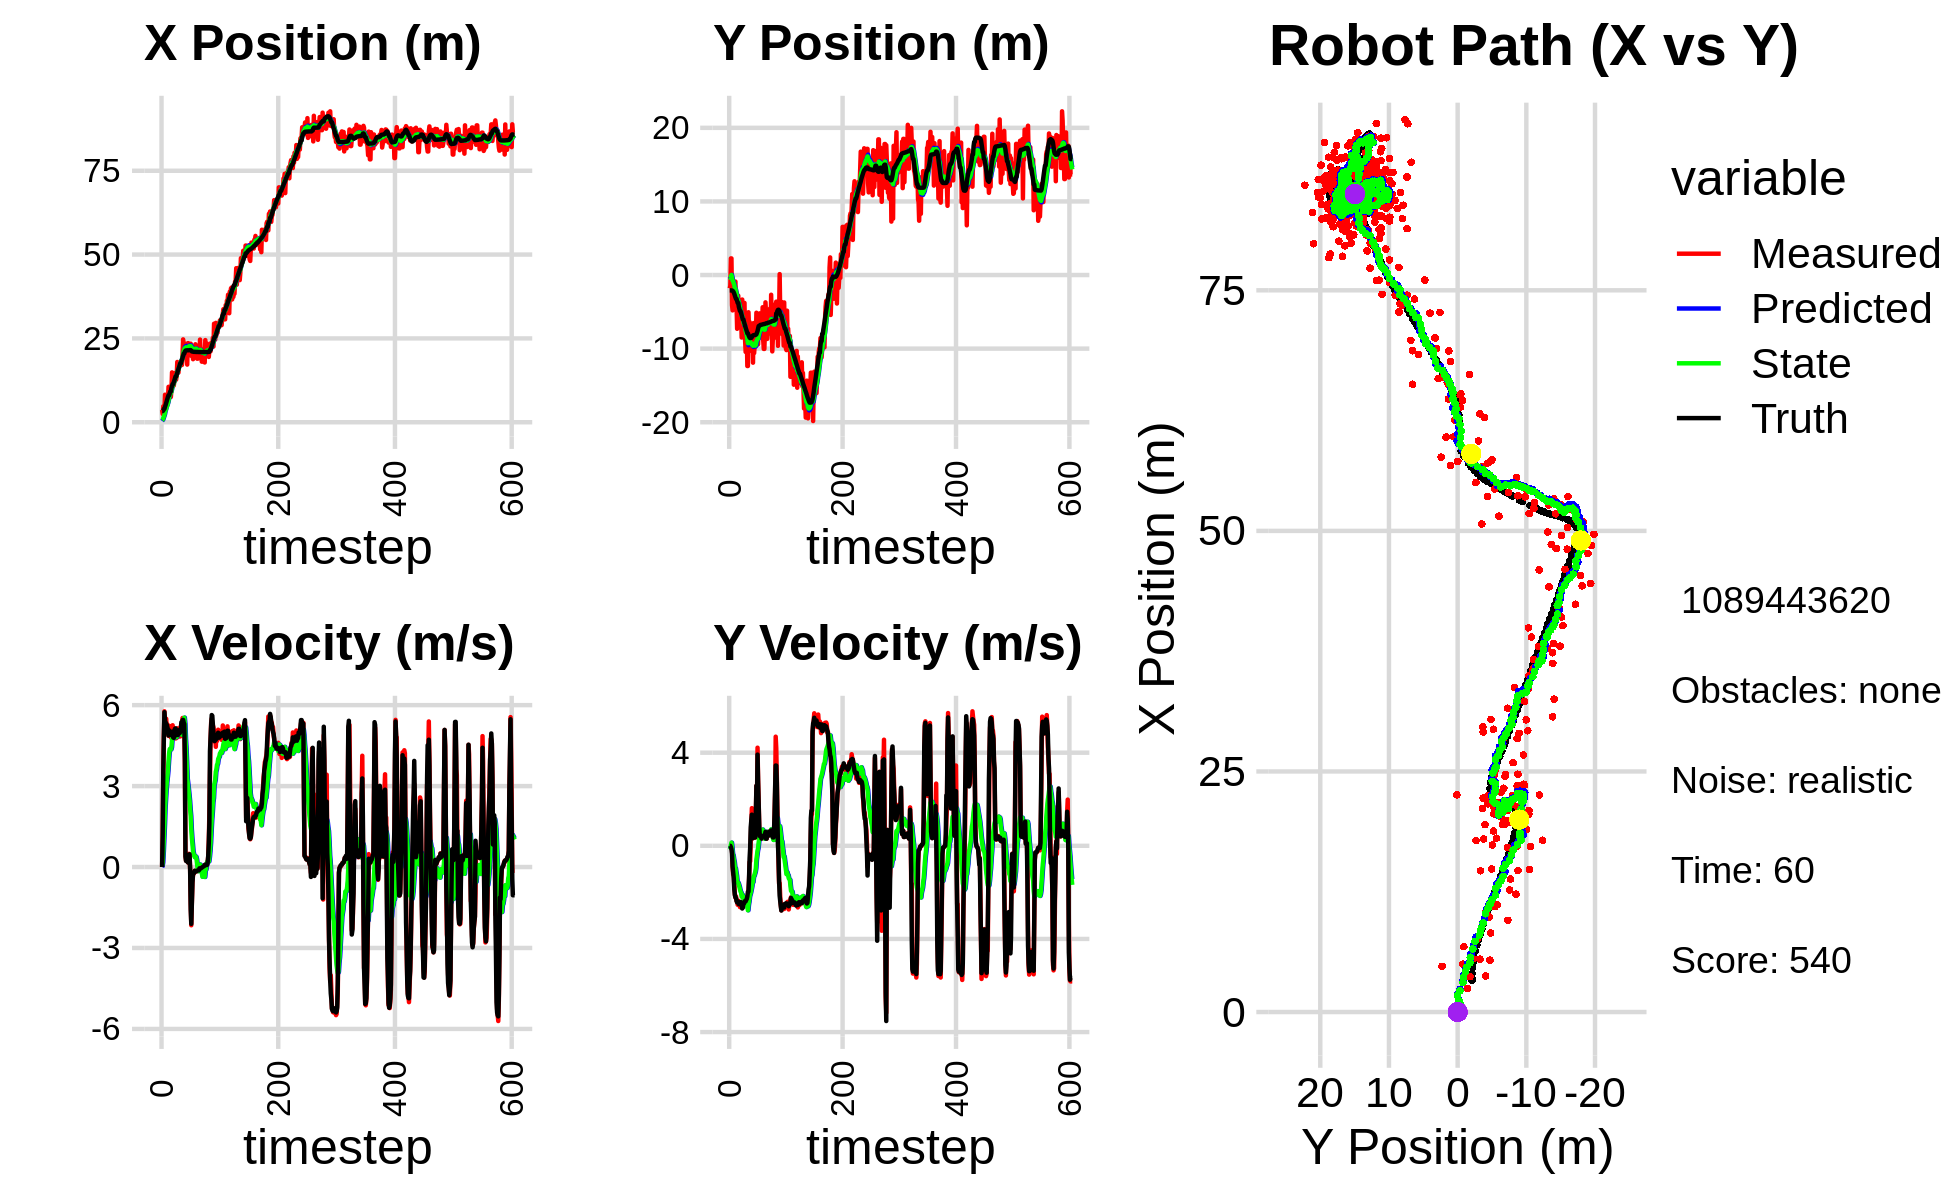

Values plotted in this chart, from the file beside it:
5.038589953992915760e+00, -3.209619760628847907e+00, 0.000000000000000000e+00, -0.000000000000000000e+00, 0.000000000000000000e+00, 0.000000000000000000e+00, 0.000000000000000000e+00, 0.000000000000000000e+00, 3.613697797447969484e-01, -1.946422475124873486e-01, 0.000000000000000000e+00, 0.000000000000000000e+00, 3.321804284899472659e+00, -2.088139533251140545e+00, 0.000000000000000000e+00, 0.000000000000000000e+00, 0.000000000000000000e+00, 1.724801550153642893e-04
3.683267622847315348e+00, -1.808361261316522306e+00, 0.000000000000000000e+00, 0.000000000000000000e+00, 3.613697797447969484e-01, -1.946422475124873486e-01, 0.000000000000000000e+00, 0.000000000000000000e+00, 6.008819014995154806e-01, -2.980357195418117944e-01, 4.182057810017872357e-02, -3.873105580666928727e-02, 3.321804284899472659e+00, -2.088139533251140545e+00, 0.000000000000000000e+00, 0.000000000000000000e+00, 0.000000000000000000e+00, -6.653722084593027830e-05
2.462630093188631353e+00, -1.451360050354173925e+00, 1.131000039458087247e+00, 7.525359951323290020e-05, 6.050639593095333835e-01, -3.019088251224787411e-01, 4.182057810017872357e-02, -3.873105580666928727e-02, 7.695778710586340665e-01, -3.804801319066927756e-01, 1.691860568569491796e-01, -7.408987661969157479e-02, 3.325096368724630214e+00, -2.088140014628524277e+00, 1.199999999999999956e+00, -1.000000000000000021e-03, 1.200000047683715820e+00, -6.653722084593027830e-05
4.747832417160286589e+00, 2.257820839862554330e+00, 3.515981489220143086e+00, -1.141908373696638897e-02, 7.864964767443289873e-01, -3.878891195686619553e-01, 1.691860568569491796e-01, -7.408987661969157479e-02, 1.206846936253150204e+00, -1.864979957486077311e-01, 5.719515111519651862e-01, 4.053076824851754856e-02, 3.512836694412904581e+00, -2.088971380544544232e+00, 3.600000000000000089e+00, -5.600000000000000117e-02, 3.599999904632568359e+00, 3.247754182666540146e-03
4.747832417160286589e+00, 2.257820839862554330e+00, 4.875475858066114832e+00, -1.219128520268931010e-01, 1.264042087368346667e+00, -1.824449189237559721e-01, 5.719515111519651862e-01, 4.053076824851754856e-02, 1.720737487902450180e+00, 3.679932213184300416e-03, 1.075319590640218426e+00, 1.348310287136369467e-01, 3.988415002501469075e+00, -2.100843588368409343e+00, 4.798000000000000043e+00, -1.469999999999999918e-01, 4.800000190734863281e+00, 2.500011399388313293e-02
3.740203917165702219e+00, -4.084181944176440204e+00, 5.771195778571815538e+00, -1.443106185844874878e-01, 1.828269446966471978e+00, 1.716303508454799370e-02, 1.075319590640218426e+00, 1.348310287136369467e-01, 2.198589614070037612e+00, -3.373730240250183976e-01, 1.567302906199165236e+00, -7.899679805536388710e-02, 3.988415002501469075e+00, -2.100843588368409343e+00, 5.737000000000000099e+00, -3.280000000000000138e-01, 5.745999813079833984e+00, 2.500011399388313293e-02
8.211107015809812282e+00, -4.803351566694647801e+00, 5.380948330757552966e+00, -8.261528479147828286e-01, 2.355319904689954225e+00, -3.452727038305548057e-01, 1.567302906199165236e+00, -7.899679805536388710e-02, 3.062038009183695397e+00, -7.652777333666311854e-01, 2.179331983968987085e+00, -3.472182166693665861e-01, 4.620254754777629813e+00, -2.147762463665577215e+00, 5.402999999999999581e+00, -9.020000000000000240e-01, 5.478000164031982422e+00, 1.523433476686477661e-01
4.972623378148088413e+00, -7.347298578756999987e-01, 5.462164135850115620e+00, -1.234812489780344302e+00, 3.279971207580594239e+00, -7.999995550335678995e-01, 2.179331983968987085e+00, -3.472182166693665861e-01, 3.596781016855961077e+00, -8.390636345946356212e-01, 2.549687917759954736e+00, -4.050570320311334682e-01, 5.133381128476832700e+00, -2.220116825594937282e+00, 5.362000000000000099e+00, -1.127999999999999892e+00, 5.479000091552734375e+00, 2.223293483257293701e-01
5.502276763196560339e+00, -3.246257529167874800e+00, 5.495327197674227726e+00, -1.242309548074693293e+00, 3.851749808631956373e+00, -8.795693377977489291e-01, 2.549687917759954736e+00, -4.050570320311334682e-01, 4.154787856231933141e+00, -1.132816012776383996e+00, 2.889366464197288487e+00, -5.737852086430674792e-01, 5.747856378483468198e+00, -2.354591892012458221e+00, 5.304000000000000270e+00, -1.374000000000000110e+00, 5.479000091552734375e+00, 2.223293483257293701e-01
5.546887456951923312e+00, -2.277111039523157299e+00, 5.139967590248033069e+00, -1.671753701724071339e+00, 4.443724502651662078e+00, -1.190194533640690722e+00, 2.889366464197288487e+00, -5.737852086430674792e-01, 4.663440700398717276e+00, -1.342915442681886340e+00, 3.140329045272997277e+00, -6.936693409620466877e-01, 6.362758875051599539e+00, -2.548973128967684687e+00, 5.270999999999999908e+00, -1.870999999999999996e+00, 5.592999935150146484e+00, 3.144543468952178955e-01
5.390092969113409183e+00, -4.697015749094420656e+00, 5.291368092623472741e+00, -2.089532527645721061e+00, 4.977473604926016648e+00, -1.412282376778090986e+00, 3.140329045272997277e+00, -6.936693409620466877e-01, 5.127688469581086039e+00, -1.780102500889994444e+00, 3.345683435249266591e+00, -9.335083142792276467e-01, 6.961838006930901379e+00, -2.782264934486187613e+00, 5.179999999999999716e+00, -2.111000000000000210e+00, 5.592999935150146484e+00, 3.760974109172821045e-01
6.790685177013688900e+00, -8.892209983454717470e-01, 5.233751422277586052e+00, -2.229925677131556316e+00, 5.462256813106012743e+00, -1.873453332317917219e+00, 3.345683435249266591e+00, -9.335083142792276467e-01, 5.687975493331215660e+00, -1.846138802768404030e+00, 3.575949972815826605e+00, -9.597425071414681375e-01, 7.542545557161852265e+00, -3.028393314951201010e+00, 5.094999999999999751e+00, -2.213000000000000078e+00, 5.554999828338623047e+00, 4.027735590934753418e-01
1.056022548686920892e+01, -4.175758407688951124e+00, 4.862761214766521789e+00, -2.170063671147961060e+00, 6.045570490612798054e+00, -1.942113053482550811e+00, 3.575949972815826605e+00, -9.597425071414681375e-01, 6.549424785105375513e+00, -2.205725404858153382e+00, 3.923297501209200178e+00, -1.131923760383663824e+00, 8.021179437304637005e+00, -3.242171929206270953e+00, 4.873999999999999666e+00, -2.233999999999999986e+00, 5.361999988555908203e+00, 4.197407364845275879e-01
1.056022548686920892e+01, -4.175758407688951124e+00, 5.056582993087600286e+00, -2.364252516960706263e+00, 6.941754535226295708e+00, -2.318917780896519787e+00, 3.923297501209200178e+00, -1.131923760383663824e+00, 7.351815295235754277e+00, -2.548726287182941252e+00, 4.210096592044987318e+00, -1.285004531956509100e+00, 8.021179437304637005e+00, -3.242171929206270953e+00, 5.065999999999999837e+00, -2.371999999999999886e+00, 5.593999862670898438e+00, 4.373599290847778320e-01
9.532590508790484307e+00, -7.306183026149428272e+00, 4.952453285071840128e+00, -2.403795481977545112e+00, 7.772824954440253009e+00, -2.677226740378592318e+00, 4.210096592044987318e+00, -1.285004531956509100e+00, 7.982454483310570836e+00, -3.157749304848829208e+00, 4.365452455280242283e+00, -1.559801587243126342e+00, 8.595409631525646077e+00, -3.510190174951807851e+00, 5.009999999999999787e+00, -2.432999999999999829e+00, 5.568999767303466797e+00, 4.518790543079376221e-01
7.538460135484649882e+00, -2.811984405499140305e+00, 5.220542358507439751e+00, -2.533919133105067445e+00, 8.418999728838594265e+00, -3.313729463573142020e+00, 4.365452455280242283e+00, -1.559801587243126342e+00, 8.377523815127830176e+00, -3.312559524400302546e+00, 4.390152872314276422e+00, -1.586189047015544418e+00, 9.172455072201264770e+00, -3.789360569478922525e+00, 4.899000000000000021e+00, -2.390000000000000124e+00, 5.451000213623046875e+00, 4.518790543079376221e-01
7.538460135484649882e+00, -2.811984405499140305e+00, 4.803415345373266199e+00, -2.355780125436395256e+00, 8.816539102359257640e+00, -3.471178429101856810e+00, 4.390152872314276422e+00, -1.586189047015544418e+00, 8.713353297988282620e+00, -3.445579757351746597e+00, 4.356855694510358923e+00, -1.594361334683119358e+00, 9.172455072201264770e+00, -3.789360569478922525e+00, 4.894000000000000128e+00, -2.399999999999999911e+00, 5.451000213623046875e+00, 4.559692442417144775e-01
9.887175470348399386e+00, -4.595466719728232619e+00, 4.818447327708889283e+00, -2.404327934195435112e+00, 9.149038867439317713e+00, -3.605015890820058466e+00, 4.356855694510358923e+00, -1.594361334683119358e+00, 9.244894765935942615e+00, -3.733858382635078854e+00, 4.434324747730037153e+00, -1.680046775955650329e+00, 1.022341942789343783e+01, -4.307937429507109783e+00, 4.995000000000000107e+00, -2.505999999999999783e+00, 5.587999820709228516e+00, 4.628344476222991943e-01
1.486497521357968488e+01, -4.957872406337353155e+00, 4.771438907759036674e+00, -2.402152124873797145e+00, 9.688327240708947130e+00, -3.901863060230644109e+00, 4.434324747730037153e+00, -1.680046775955650329e+00, 1.021078636091951530e+01, -4.032559674273436201e+00, 4.736436460498904211e+00, -1.763776992910209396e+00, 1.079662537577675074e+01, -4.596035049136817818e+00, 4.956999999999999851e+00, -2.494000000000000217e+00, 5.548999786376953125e+00, 4.663989841938018799e-01
1.114147663145032752e+01, -5.783120200857439386e+00, 5.254097022068378031e+00, -2.633171429825648779e+00, 1.068443000696940537e+01, -4.208937373564457296e+00, 4.736436460498904211e+00, -1.763776992910209396e+00, 1.075577125081574970e+01, -4.394131378572489588e+00, 4.803578652786976377e+00, -1.877773212229816524e+00, 1.137009263004722293e+01, -4.883914993019318196e+00, 5.022000000000000242e+00, -2.515000000000000124e+00, 5.617000102996826172e+00, 4.645794630050659180e-01
1.114147663145032752e+01, -5.783120200857439386e+00, 5.055001490557222255e+00, -2.539411282989723073e+00, 1.123612911609444787e+01, -4.581908699795471662e+00, 4.803578652786976377e+00, -1.877773212229816524e+00, 1.123987208059365450e+01, -4.722986517668103623e+00, 4.819413441946321264e+00, -1.964243637189987179e+00, 1.137009263004722293e+01, -4.883914993019318196e+00, 4.801000000000000156e+00, -2.412999999999999812e+00, 5.373000144958496094e+00, 4.655307829380035400e-01
1.094490212187785971e+01, -5.428665803642757304e+00, 4.891475645465608757e+00, -2.457263062685183463e+00, 1.172181342478828725e+01, -4.919410881387102030e+00, 4.819413441946321264e+00, -1.964243637189987179e+00, 1.164969386700560783e+01, -4.988673591304025656e+00, 4.784268088103964978e+00, -2.010922388542448758e+00, 1.193422341336371417e+01, -5.166953847487272711e+00, 4.785999999999999588e+00, -2.426000000000000156e+00, 5.366000175476074219e+00, 4.655307829380035400e-01
1.225021795950585002e+01, -8.491851137431332575e+00, 4.808406806151123369e+00, -2.529172580098296930e+00, 1.212812067581600495e+01, -5.189765830158270532e+00, 4.784268088103964978e+00, -2.010922388542448758e+00, 1.214128580546088543e+01, -5.518834747149461428e+00, 4.792728914705103982e+00, -2.184898064813623808e+00, 1.248267769829250717e+01, -5.446920679601540805e+00, 4.849000000000000199e+00, -2.533999999999999808e+00, 5.471000194549560547e+00, 4.842225611209869385e-01
1.467539095848581887e+01, -3.331371353786577227e+00, 5.061527226202028551e+00, -2.662311320571911111e+00, 1.262055869693139520e+01, -5.737324553630823942e+00, 4.792728914705103982e+00, -2.184898064813623808e+00, 1.283503728514342690e+01, -5.535668927524942440e+00, 4.923718457066382115e+00, -2.098976569569940054e+00, 1.304277443862084773e+01, -5.740798995889789147e+00, 5.121999999999999886e+00, -2.693000000000000060e+00, 5.787000179290771484e+00, 4.842225611209869385e-01
1.269259053444898733e+01, -7.566434787418974572e+00, 4.764354592354035134e+00, -2.483959717072528051e+00, 1.332740913085006440e+01, -5.745566584481936800e+00, 4.923718457066382115e+00, -2.098976569569940054e+00, 1.325721029356639313e+01, -5.931290017541327231e+00, 4.876933688845618065e+00, -2.199182876565510369e+00, 1.362665390948299660e+01, -6.045269534950839407e+00, 5.139000000000000234e+00, -2.660000000000000142e+00, 5.787000179290771484e+00, 4.805918335914611816e-01
1.269259053444898733e+01, -7.566434787418974572e+00, 4.770964517262143545e+00, -2.434056902158018509e+00, 1.374490366245095530e+01, -6.151208305197878090e+00, 4.876933688845618065e+00, -2.199182876565510369e+00, 1.363669535406340927e+01, -6.292658252157804277e+00, 4.812485629340792492e+00, -2.273902636812102696e+00, 1.362665390948299660e+01, -6.045269534950839407e+00, 4.884999999999999787e+00, -2.490000000000000213e+00, 5.482999801635742188e+00, 4.717594385147094727e-01
1.381787952749396986e+01, -7.694096015202664063e+00, 5.100337649531105022e+00, -2.520174267089244413e+00, 1.411794391699748807e+01, -6.520048515839014236e+00, 4.812485629340792492e+00, -2.273902636812102696e+00, 1.410348878913993609e+01, -6.639630779238057556e+00, 4.820445089579412645e+00, -2.338222602142127293e+00, 1.418331742279298346e+01, -6.329238460990907811e+00, 5.062999999999999723e+00, -2.487999999999999989e+00, 5.642000198364257812e+00, 4.589318335056304932e-01
1.797066521608480016e+01, -3.787819192626484810e+00, 5.140939719967662747e+00, -2.521470379258629713e+00, 1.458553329809787691e+01, -6.873453039452270374e+00, 4.820445089579412645e+00, -2.338222602142127293e+00, 1.493257806594878012e+01, -6.595876119793141257e+00, 5.026060568622247260e+00, -2.208340468504002896e+00, 1.475583863234462356e+01, -6.613567875284062758e+00, 4.945000000000000284e+00, -2.423999999999999932e+00, 5.506999969482421875e+00, 4.559935927391052246e-01
1.470270824421571731e+01, -8.778748916168247263e+00, 4.813075959057981912e+00, -2.315292998317624029e+00, 1.543518412281100538e+01, -6.816710166643541235e+00, 5.026060568622247260e+00, -2.208340468504002896e+00, 1.535268491698998439e+01, -7.003036137462113508e+00, 4.969678333375701307e+00, -2.301335995699735903e+00, 1.532867836911474235e+01, -6.894330070944548083e+00, 4.894999999999999574e+00, -2.366999999999999993e+00, 5.436999797821044922e+00, 4.483667314052581787e-01
1.480278980764282792e+01, -1.044757013199636653e+01, 5.007725795630229015e+00, -2.408927798094937067e+00, 1.584965275032755372e+01, -7.233169737032087099e+00, 4.969678333375701307e+00, -2.301335995699735903e+00, 1.574939832655075733e+01, -7.535409487095577674e+00, 4.917449377328807714e+00, -2.450420658437030497e+00, 1.589559388194999912e+01, -7.166507290469983360e+00, 5.067999999999999616e+00, -2.384999999999999787e+00, 5.600999832153320312e+00, 4.483667314052581787e-01
1.724263381958817831e+01, -8.692522333378276400e+00, 5.120795804370470883e+00, -2.363693893865979945e+00, 1.624114326428363952e+01, -7.780451552939280369e+00, 4.917449377328807714e+00, -2.450420658437030497e+00, 1.634941207771737126e+01, -7.861046981247175047e+00, 4.987262875941960161e+00, -2.487216845891909944e+00, 1.638145852111665945e+01, -7.394150779404462526e+00, 5.041999999999999815e+00, -2.325000000000000178e+00, 5.552000045776367188e+00, 4.324479699134826660e-01
1.681357257093019086e+01, -8.038047567966817297e+00, 4.930127836335439717e+00, -2.275683996768425033e+00, 1.684813836531156639e+01, -8.109768665836366353e+00, 4.987262875941960161e+00, -2.487216845891909944e+00, 1.684181803030508817e+01, -8.093840251218102466e+00, 4.980704122212059382e+00, -2.474122152185546319e+00, 1.695726609217383185e+01, -7.659845874604255478e+00, 4.955000000000000071e+00, -2.282000000000000028e+00, 5.455999851226806641e+00, 4.324479699134826660e-01
1.785406923293417591e+01, -1.236520342661349048e+01, 4.838225451620417950e+00, -2.183217673691610461e+00, 1.733988844252629491e+01, -8.341252466436657187e+00, 4.980704122212059382e+00, -2.474122152185546319e+00, 1.738274888835278986e+01, -8.700820258591015488e+00, 4.996107671550034546e+00, -2.640629464020150863e+00, 1.752903580641418202e+01, -7.915916011476370251e+00, 5.003999999999999559e+00, -2.177999999999999936e+00, 5.458000183105468750e+00, 4.238875210285186768e-01
1.785406923293417591e+01, -1.236520342661349048e+01, 5.210197691366157180e+00, -2.151652844451099167e+00, 1.788235965550779483e+01, -8.964883204993030930e+00, 4.996107671550034546e+00, -2.640629464020150863e+00, 1.789063330773599603e+01, -9.258042099471234465e+00, 5.012335830638183332e+00, -2.769945192529125411e+00, 1.752903580641418202e+01, -7.915916011476370251e+00, 5.068999999999999950e+00, -1.973999999999999977e+00, 5.440000057220458984e+00, 3.916367590427398682e-01
1.735303592661187011e+01, -5.059940621916165782e+00, 5.290161879522689681e+00, -1.938076704153010033e+00, 1.839186689079981463e+01, -9.535036618724147317e+00, 5.012335830638183332e+00, -2.769945192529125411e+00, 1.830475565311244779e+01, -9.084514471193569918e+00, 4.980384890737122205e+00, -2.530948673347911182e+00, 1.810773301092784848e+01, -8.152482078668860765e+00, 5.366999999999999993e+00, -1.967999999999999972e+00, 5.717000007629394531e+00, 3.511699438095092773e-01
1.708708763145640575e+01, -7.277842328661246363e+00, 5.142971577457954524e+00, -1.484740418250297234e+00, 1.880279414218615841e+01, -9.337609338528361391e+00, 4.980384890737122205e+00, -2.530948673347911182e+00, 1.864365163444442786e+01, -9.101175453747273991e+00, 4.903087791530797546e+00, -2.390025303812087554e+00, 1.861241364447491975e+01, -8.335948036865875821e+00, 5.259000000000000341e+00, -1.393999999999999906e+00, 5.440000057220458984e+00, 2.810514867305755615e-01
2.024740481346772469e+01, -6.378887699749721918e+00, 5.522913449528985552e+00, -6.992246077881874022e-01, 1.913396041359750654e+01, -9.340177984128482436e+00, 4.903087791530797546e+00, -2.390025303812087554e+00, 1.927462851435796765e+01, -8.992104776305199110e+00, 5.013303020380204700e+00, -2.178749816271213557e+00, 1.921983742718560251e+01, -8.501947448329202572e+00, 5.445999999999999730e+00, -5.350000000000000311e-01, 5.472000122070312500e+00, 1.259343028068542480e-01
2.470846152327749934e+01, -8.774016202660298802e+00, 5.272909244279667007e+00, -6.675729996363775065e-01, 1.977595881639598829e+01, -9.209979757932320155e+00, 5.013303020380204700e+00, -2.178749816271213557e+00, 2.027095567744802906e+01, -9.103420360841530723e+00, 5.295716251632884841e+00, -2.088794275095022801e+00, 1.984321236622472995e+01, -8.571954773301193597e+00, 5.453000000000000291e+00, -7.699999999999999900e-02, 5.453000068664550781e+00, -4.295856133103370667e-02
2.357001090027018719e+01, -9.728567288625225018e+00, 5.409005201865930701e+00, 2.325061245154311229e-01, 2.080052730261131799e+01, -9.312299788351033669e+00, 5.295716251632884841e+00, -2.088794275095022801e+00, 2.107678240774716372e+01, -9.249092289301581005e+00, 5.451595998069660887e+00, -1.999183880941821423e+00, 2.046602463704047992e+01, -8.536535786302176021e+00, 5.354000000000000092e+00, 8.000000000000000444e-01, 5.413000106811523438e+00, -4.295856133103370667e-02
2.357001090027018719e+01, -9.728567288625225018e+00, 5.233567502820497985e+00, 9.879521592334126190e-01, 2.162194200755412865e+01, -9.449010677395763835e+00, 5.451595998069660887e+00, -1.999183880941821423e+00, 2.180091497520042410e+01, -9.343997787561308499e+00, 5.536594182780564921e+00, -1.872432053145185238e+00, 2.046602463704047992e+01, -8.536535786302176021e+00, 5.301999999999999602e+00, 1.092999999999999972e+00, 5.413000106811523438e+00, -1.865766793489456177e-01
2.057240289467225480e+01, -1.036406891126054752e+01, 3.883852092406397283e+00, 1.616953945754936006e+00, 2.235457439347847952e+01, -9.531240992875826379e+00, 5.536594182780564921e+00, -1.872432053145185238e+00, 2.209536805631590184e+01, -9.455419536915448120e+00, 5.305487568765197004e+00, -1.747012503975687192e+00, 2.105159783331577117e+01, -8.420376823940973310e+00, 3.995999999999999996e+00, 1.336999999999999966e+00, 4.212999820709228516e+00, -3.945019841194152832e-01
1.990947449171916972e+01, -7.188324497528162382e+00, 4.102532701680601246e-01, 4.350818800411834220e-01, 2.262591681319242198e+01, -9.630120787313016351e+00, 5.305487568765197004e+00, -1.747012503975687192e+00, 2.210834820819355784e+01, -9.308662790283300126e+00, 4.756508285385970147e+00, -1.536148106379015443e+00, 2.133568596839356246e+01, -8.281906173838557095e+00, 3.870000000000000107e-01, 4.759999999999999787e-01, 6.129999756813049316e-01, -8.147610425949096680e-01
2.256000757220211028e+01, -1.191163186810762298e+01, 2.358558830901675563e-01, 3.243038650195491090e-01, 2.258399903673215547e+01, -9.462277600921201071e+00, 4.756508285385970147e+00, -1.536148106379015443e+00, 2.234863283664704170e+01, -9.607358910762174631e+00, 4.380966402777576540e+00, -1.558925841342674090e+00, 2.142161011655215574e+01, -8.198042438406151433e+00, 2.280000000000000082e-01, 3.300000000000000155e-01, 4.009999930858612061e-01, -9.420030117034912109e-01
1.949526858345882019e+01, -6.531667516446238331e+00, 2.426198155962247249e-01, 3.955143647074242375e-01, 2.278672947692479767e+01, -9.763251494896442395e+00, 4.380966402777576540e+00, -1.558925841342674090e+00, 2.225203057521849459e+01, -9.378724132569873362e+00, 3.864233280025148431e+00, -1.323380407678579562e+00, 2.143223786333891923e+01, -8.183157012616886661e+00, 2.489999999999999991e-01, 3.930000000000000160e-01, 4.650000035762786865e-01, -1.020561337471008301e+00
1.719506144506924628e+01, -1.060653309625449836e+01, 2.358222870629548829e-01, 3.844331586121598754e-01, 2.263845390322100926e+01, -9.511062173337730741e+00, 3.864233280025148431e+00, -1.323380407678579562e+00, 2.191992346717911033e+01, -9.537597743624756319e+00, 3.275885491210201117e+00, -1.292753625953951824e+00, 2.144648385040327909e+01, -8.159613178643144948e+00, 2.049999999999999878e-01, 3.880000000000000115e-01, 4.390000104904174805e-01, -1.020561337471008301e+00
2.358180308352483223e+01, -9.413565443028828028e+00, 1.789260541979556252e-01, 3.476585525771326290e-01, 2.224751201630013142e+01, -9.666873106220151612e+00, 3.275885491210201117e+00, -1.292753625953951824e+00, 2.221815649842986318e+01, -9.571600186532959853e+00, 3.090063757379960752e+00, -1.204978868928486158e+00, 2.145541977869123684e+01, -8.142283962924484086e+00, 1.729999999999999871e-01, 3.559999999999999831e-01, 3.959999978542327881e-01, -1.095489382743835449e+00
2.358180308352483223e+01, -9.413565443028828028e+00, 1.584365529895451208e-01, 3.519856025217857343e-01, 2.252716287416786045e+01, -9.692098073425809091e+00, 3.090063757379960752e+00, -1.204978868928486158e+00, 2.247902424206155558e+01, -9.598148369793850776e+00, 2.903137124867330776e+00, -1.119966558906236864e+00, 2.145541977869123684e+01, -8.142283962924484086e+00, 1.630000000000000060e-01, 3.609999999999999876e-01, 3.959999978542327881e-01, -1.147840738296508789e+00
2.262798368890289780e+01, -8.706610784559916993e+00, 4.893341762437569131e-01, 1.340477972443261612e+00, 2.276933795454828768e+01, -9.710145025684473907e+00, 2.903137124867330776e+00, -1.119966558906236864e+00, 2.263111310395557751e+01, -9.509568506923114839e+00, 2.695816318437661341e+00, -9.604417427413741715e-01, 2.146497559524558696e+01, -8.120504902435905947e+00, 4.189999999999999836e-01, 1.358000000000000096e+00, 1.421000003814697266e+00, -1.220782160758972168e+00
2.205097550124538941e+01, -5.124113367019258014e+00, 4.718721245104858242e-01, 2.576140034686533742e+00, 2.290069473579934467e+01, -9.605612681197252201e+00, 2.695816318437661341e+00, -9.604417427413741715e-01, 2.270309089780523948e+01, -9.036202639237734147e+00, 2.466743115979603829e+00, -5.953040910155353860e-01, 2.148770928403717306e+01, -8.054051921839620931e+00, 4.719999999999999751e-01, 2.577999999999999847e+00, 2.621000051498413086e+00, -1.389634370803833008e+00
2.092414444672405338e+01, -7.218639896919693655e+00, -7.454769098463917554e-02, 1.844494098609275712e+00, 2.294976520940319986e+01, -9.095733048339287308e+00, 2.466743115979603829e+00, -5.953040910155353860e-01, 2.262098699024248205e+01, -8.815260895013379283e+00, 2.149193218547995166e+00, -3.976956557431521322e-01, 2.152209687207924560e+01, -7.843162582519898507e+00, -7.299999999999999545e-02, 1.818999999999999950e+00, 1.820999979972839355e+00, -1.611190676689147949e+00
2.343153917817663157e+01, -9.339800403382781724e+00, -1.356869780043425511e+00, 4.213933293884569942e+00, 2.283590631209728272e+01, -8.855030460587695273e+00, 2.149193218547995166e+00, -3.976956557431521322e-01, 2.271333962809909579e+01, -8.697922098588195539e+00, 1.890427128811048796e+00, -2.044432237504212879e-01, 2.150186944024870428e+01, -7.630298184145863694e+00, -1.572999999999999954e+00, 3.916999999999999815e+00, 4.221000194549560547e+00, -1.882308840751647949e+00
1.979951858530753839e+01, -9.407087371590190372e+00, -2.157672899045797621e+00, 2.797594789603026211e+00, 2.290238234098019987e+01, -8.718366420963237218e+00, 1.890427128811048796e+00, -2.044432237504212879e-01, 2.239075035541191383e+01, -8.650610202450703667e+00, 1.391141376928547002e+00, -9.532073281958300393e-02, 2.134880089747985110e+01, -7.264430092359227764e+00, -2.104000000000000092e+00, 2.697999999999999954e+00, 3.421000003814697266e+00, -2.227765560150146484e+00
2.060062134286890867e+01, -5.250997231147606747e+00, -1.298527450596520083e+00, 1.878957714827832026e+00, 2.252986449310476758e+01, -8.660142275732662043e+00, 1.391141376928547002e+00, -9.532073281958300393e-02, 2.220284834302533739e+01, -8.258345984088336422e+00, 1.066405091354410084e+00, 1.490727095286641657e-01, 2.110632920255367395e+01, -6.938613936910830837e+00, -1.316999999999999948e+00, 1.788999999999999924e+00, 2.220999956130981445e+00, -2.175516843795776367e+00
2.060062134286890867e+01, -5.250997231147606747e+00, -5.628468623306374097e-01, 8.144344224351693917e-01, 2.230948885216077926e+01, -8.243438713135470053e+00, 1.066405091354410084e+00, 1.490727095286641657e-01, 2.205865109268758673e+01, -7.937505639789030454e+00, 8.411202748321218170e-01, 3.138391944997940275e-01, 2.110632920255367395e+01, -6.938613936910830837e+00, -5.699999999999999512e-01, 8.469999999999999751e-01, 1.021000027656555176e+00, -2.175516843795776367e+00
1.879936528174511423e+01, -5.207047270274217432e+00, -2.649710977525742694e-01, 4.240168833381469660e-01, 2.214276312017079817e+01, -7.906121720339051251e+00, 8.411202748321218170e-01, 3.138391944997940275e-01, 2.175929508242798249e+01, -7.651636629158420355e+00, 5.726854753768112483e-01, 4.396187412355171409e-01, 2.103507447261565133e+01, -6.837545441223804588e+00, -2.580000000000000071e-01, 4.189999999999999836e-01, 4.920000135898590088e-01, -2.129328727722167969e+00
2.146016511333992582e+01, -6.667126537646232087e+00, -2.583840003338552793e-01, 4.627501248456145633e-01, 2.181656362996566401e+01, -7.607674755034868674e+00, 5.726854753768112483e-01, 4.396187412355171409e-01, 2.173892585065058469e+01, -7.519662555958241512e+00, 4.850267717258177624e-01, 4.827379523725868204e-01, 2.099868035347327577e+01, -6.775783107963462726e+00, -2.399999999999999911e-01, 4.400000000000000022e-01, 5.009999871253967285e-01, -2.080039978027343750e+00
2.146016511333992582e+01, -6.667126537646232087e+00, -2.188552441706451968e-01, 4.305710069227122183e-01, 2.178742852782316675e+01, -7.471388760720983235e+00, 4.850267717258177624e-01, 4.827379523725868204e-01, 2.171919158726306165e+01, -7.399280162030613894e+00, 4.094393624996770509e-01, 5.162561625268351495e-01, 2.099868035347327577e+01, -6.775783107963462726e+00, -2.129999999999999949e-01, 4.349999999999999978e-01, 4.839999973773956299e-01, -2.041054487228393555e+00
2.176057857302897602e+01, -5.915425645057981185e+00, -1.421468867297462912e-01, 3.110599103252403852e-01, 2.176013552351302849e+01, -7.347654545777930757e+00, 4.094393624996770509e-01, 5.162561625268351495e-01, 2.173174649767193500e+01, -7.224161213769545675e+00, 3.637958631594924164e-01, 5.707118174778007536e-01, 2.098478150364890027e+01, -6.748236225073303451e+00, -1.380000000000000115e-01, 3.109999999999999987e-01, 3.400000035762786865e-01, -1.999436259269714355e+00
2.325080752339223267e+01, -6.715184881089331981e+00, -1.668780597398071830e-01, 3.984667148698610162e-01, 2.176812608398788385e+01, -7.167090032021765644e+00, 3.637958631594924164e-01, 5.707118174778007536e-01, 2.188554238455185796e+01, -7.132832156459075534e+00, 3.982912800801525766e-01, 5.828839957960385565e-01, 2.097712922117145951e+01, -6.731586025798876882e+00, -1.739999999999999880e-01, 4.079999999999999738e-01, 4.440000057220458984e-01, -1.967404246330261230e+00
2.246412467940653812e+01, -4.378105209724895808e+00, -1.592029056408716947e-01, 4.251710613056333132e-01, 2.192537151255987382e+01, -7.074543756879471346e+00, 3.982912800801525766e-01, 5.828839957960385565e-01, 2.194923914003506127e+01, -6.832033815157061873e+00, 3.806342135301012952e-01, 6.960611580431071976e-01, 2.096755242304125488e+01, -6.708501861935597610e+00, -1.630000000000000060e-01, 4.259999999999999898e-01, 4.560000002384185791e-01, -1.929079771041870117e+00
2.109779185089438158e+01, -8.876876638598057312e+00, -1.599042414541425039e-01, 4.270440653871834802e-01, 2.198730256138806993e+01, -6.762427699352751453e+00, 3.806342135301012952e-01, 6.960611580431071976e-01, 2.187258695470951508e+01, -6.969791044351449472e+00, 2.888285495950000392e-01, 5.890105920279535834e-01, 2.095827889444991499e+01, -6.683499382024111313e+00, -1.559999999999999998e-01, 4.339999999999999969e-01, 4.609999954700469971e-01, -1.929079771041870117e+00
... 545 more rows
